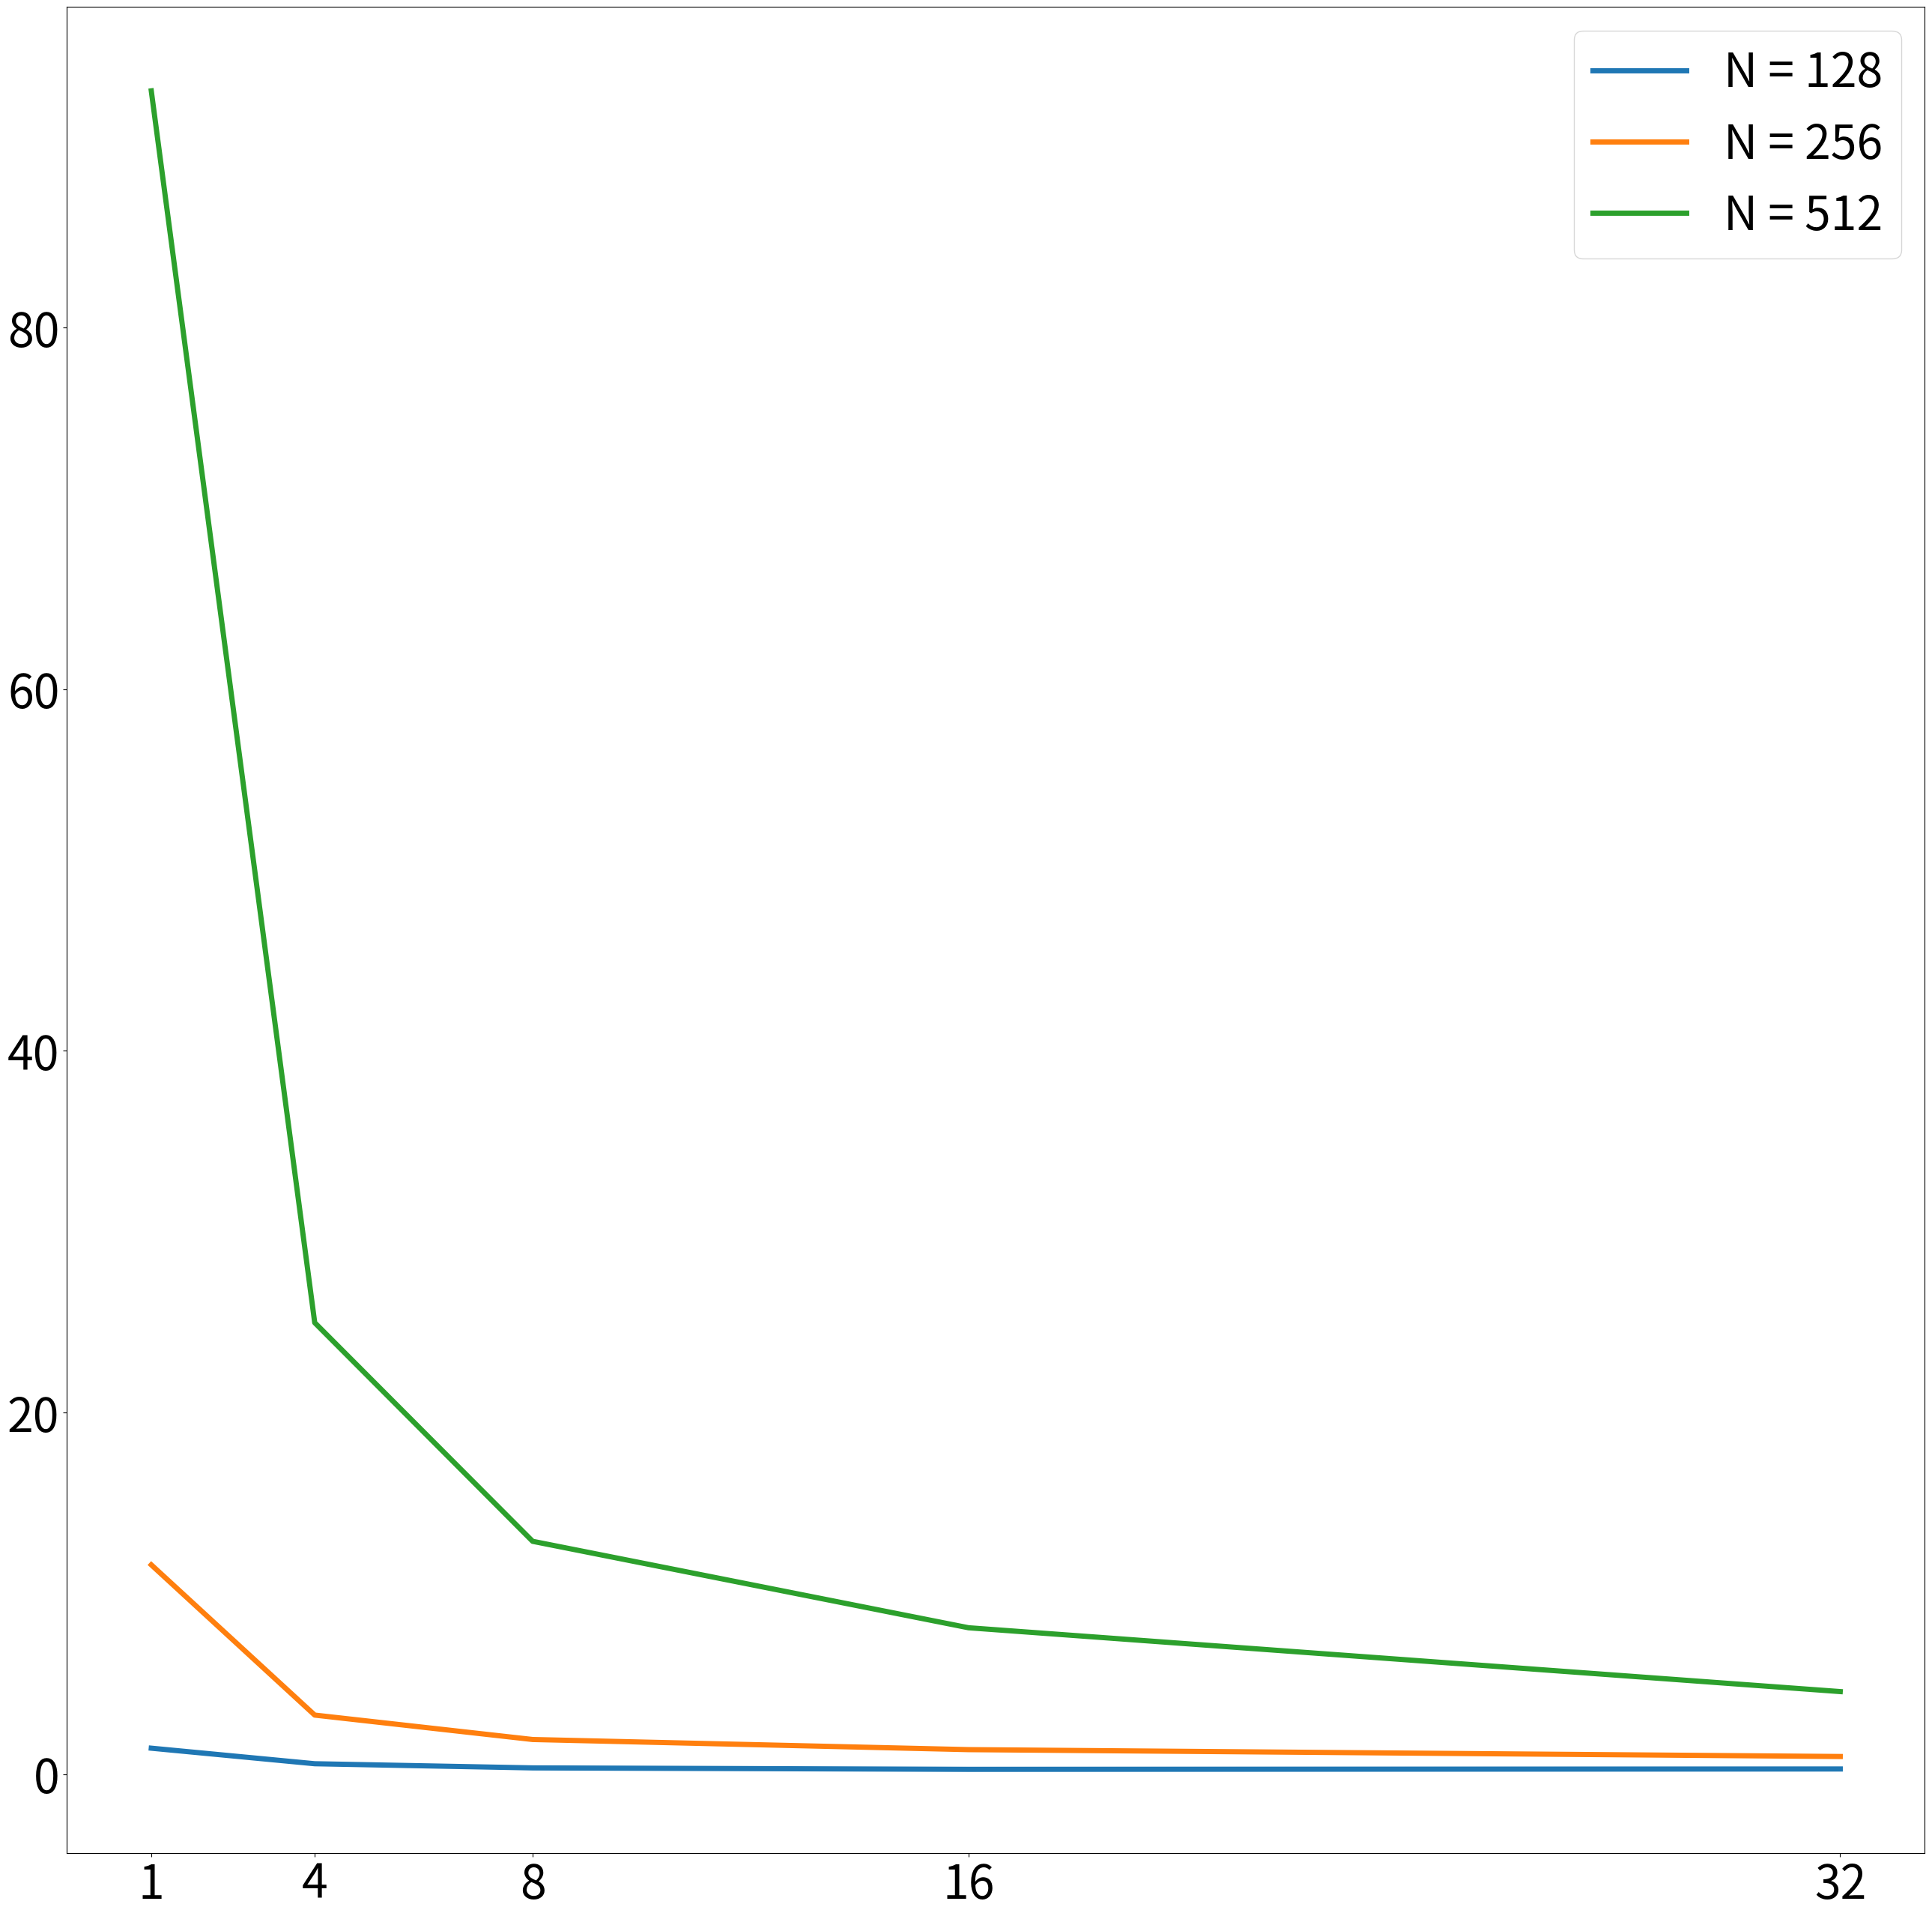

Recreate this plot in Python.
import json
import numpy as np
import matplotlib.pyplot as plt
from scipy.interpolate import interp1d

fig = plt.figure(figsize=(32, 32))
ax = fig.add_subplot(1,1,1)
a = [1, 4, 8, 16, 32]
ax.set_xticks(a)
ax.xaxis.set_tick_params(labelsize=45)
ax.yaxis.set_tick_params(labelsize=45)
y  = [1.43, 0.57, 0.34, 0.26, 0.28]
y2 = [11.57, 3.26, 1.91, 1.35, 0.97]
y3 = [93.08, 24.96, 12.87, 8.09, 4.56]
scat_plot  = ax.plot(a, y, linewidth=5, label='N = 128')
scat_plot  = ax.plot(a, y2, linewidth=5, label='N = 256')
scat_plot  = ax.plot(a, y3, linewidth=5, label='N = 512')
ax.legend(fontsize=45)
plt.savefig('mpi_time_pi.png')


